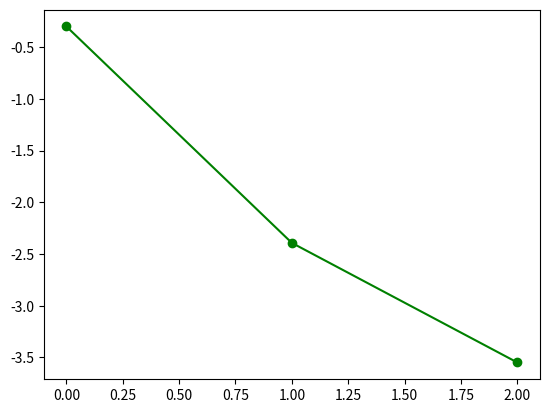

This chart was generated by the following Python code:
import numpy as np
from numpy import random as rand
import time
import math
from scipy import io, integrate, linalg, signal
import matplotlib.pyplot as plt

def driver():
    ############################################################################
    ############################################################################
    # Rootfinding example start. You are given F(x)=0, and you find the minimizer
    # of q(x) = sum(F_j(x)^2).

    #First, we define F(x) and its Jacobian. These will help us find q and the
    #Gradient of q.
    def F(x):
        return np.array([x[0] + np.cos(x[0]*x[1]*x[2]) - 1 ,
                (1-x[0])**(1/4) + x[1] + 0.05*x[2]**2 - 0.15*x[2] - 1,
                -x[0]**2 - 0.1*x[1]**2 + 0.01*x[1] + x[2] - 1]);

    def JF(x):
        return np.array([[1-x[1]*x[2]*np.sin(x[0]*x[1]*x[2]), -x[0]*x[2]*np.sin(x[0]*x[1]*x[2]), -x[0]*x[1]*np.sin(x[0]*x[1]*x[2])],
        [-(1/4)*(1-x[0])**(-3/4), 1, 0.1*x[2]-0.15],
        [-2*x[0], -0.2*x[1]+0.01, 1]]);

    # Define quadratic function and its gradient based on (F,JF)
    def q(x):
        Fun = F(x);
        return 0.5*(Fun[0]**2 + Fun[1]**2 + Fun[2]**2);

    def Gq(x):
        Jfun = JF(x);
        Ffun = F(x);
        return np.transpose(Jfun)@Ffun;

    # Apply steepest descent:
    x0=np.array([0,0,0]);
    #tol=1e-6
    tol=5e-2;
    nmax=1000;
    t = time.time()
    (r,rn,nf,ng)=steepest_descent(q,Gq,x0,tol,nmax);
    elapsed = time.time()-t;
    print("Roots: ", r)
    print("Time: ",elapsed);
    '''
    ################################################################################
    # plot of the trajectory of steepest descent against contour map
    nX=400;nY=400;nZ=400
    (X,Y,Z) = np.meshgrid(np.linspace(-2,10,nX),np.linspace(-2,8,nY),np.linspace(-2,8,nZ));
    xx = X.flatten(); yy=Y.flatten(); zz=Z.flatten()
    N = nX*nY*nZ;
    V = np.zeros((nX,nY,nZ));
    for i in np.arange(nX):
        for j in np.arange(nY):
            for k in np.arange(nZ):
                V[i,j,k]=q(np.array([X[i,j,k],Y[i,j,k],Z[i,j,k]]));

    #levels=np.arange(0,200,1)
    fig=plt.contour(X,Y,Z,V,levels=np.arange(0,200,1));

    plt.plot(rn[:,0],rn[:,1],r[:,2],'k-o');
    plt.show();
    '''
    ############################################################################
    ################################################################################
    '''
    # Plot of log||Fn|| and of log error
    Error = np.linalg.norm(np.abs(rn - r),axis=1);
    plt.plot(np.arange(rn.shape[0]),np.log10(Error),'r-o');
    plt.show();
    #input();
    '''
    Fn = np.zeros(len(rn))
    for i in np.arange(len(rn)):
        Fn[i] = q(rn[i]);
    plt.plot(np.arange(rn.shape[0]),np.log10(np.abs(Fn)),'g-o',label='Steepest Descent');
    plt.show();
    '''
    ################################################################################
    ################################################################################
    # Minimization example start. This is where you implement f and its gradient, and
    # use the steepest descent function above to find its minima given x0, tolerance
    # and max number of iterations nmax.

    # This example has a unique global minimizer at (1,1), with value equal to 0.
    # (Rosenbrock banana function)
    a=1; b=20;
    # objective function
    def fun(x):
        return (a - x[0])**2 + b*(x[1]-x[0]**2)**2;
    # gradient vector
    def Gfun(x):
        G = np.array([-2*(a-x[0])-4*x[0]*b*(x[1]-x[0]**2),2*b*(x[1]-x[0]**2)]);
        return G;
    # hessian matrix (2nd derivatives)
    def Hfun(x):
        H = np.array([[2-4*b*x[1]+12*b*x[0]**2,-4*b*x[0]],[-4*b*x[0],2*b]]);
        return H;

    ################################################################################
    # Apply steepest descent to finding the minima given initial conditions and tolerance
    x0=np.array([-1,-1]);
    tol=1e-6;
    nmax=1000;
    (r,rn,nf,ng)=steepest_descent(fun,Gfun,x0,tol,nmax);
    
    ################################################################################
    # plot of the trajectory of steepest descent against contour map
    nX=200;nY=200;
    (X,Y) = np.meshgrid(np.linspace(-1,1.5,nX),np.linspace(-1,1.5,nY));
    xx = X.flatten(); yy=Y.flatten();
    N = nX*nY;
    F = np.zeros((nX,nY));
    for i in np.arange(nX):
        for j in np.arange(nY):
            F[i,j]=fun(np.array([X[i,j],Y[i,j]]));

    fig=plt.contour(X,Y,F,levels=np.arange(0,20,0.25));

    plt.plot(rn[:,0],rn[:,1],'k-o');
    plt.show();

    ################################################################################
    # Plot of log||Fn|| and of log error
    Error = np.linalg.norm(np.abs(rn - np.array([1,1])),axis=1);
    plt.plot(np.arange(rn.shape[0]),np.log10(Error),'r-o');
    plt.show();
    #input();

    Fn = np.zeros(len(rn))
    for i in np.arange(len(rn)):
        Fn[i] = fun(rn[i]);

    plt.plot(np.arange(rn.shape[0]),np.log10(np.abs(Fn)),'g-o');
    plt.show();
    '''
################################################################################
# Backtracking line-search algorithm (to find an for the step xn + an*pn)
def line_search(f,Gf,x0,p,type,mxbck,c1,c2):
    alpha=2;
    n=0;
    cond=False; #condition (if True, we accept alpha)
    f0 = f(x0); # initial function value
    Gdotp = p.T @ Gf(x0); #initial directional derivative
    nf=1;ng=1; # number of function and grad evaluations

    # we backtrack until our conditions are met or we've halved alpha too much
    while n<=mxbck and (not cond):
        alpha=0.5*alpha;
        x1 = x0+alpha*p;
        # Armijo condition of sufficient descent. We draw a line and only accept
        # a step if our function value is under this line.
        Armijo = f(x1) <= f0 + c1*alpha*Gdotp;
        nf+=1;
        if type=='wolfe':
            #Wolfe (Armijo sufficient descent and simple curvature conditions)
            # that is, the slope at new point is lower
            Curvature = p.T @ Gf(x1) >= c2*Gdotp;
            # condition is sufficient descent AND slope reduction
            cond = Armijo and Curvature;
            ng+=1;
        elif type=='swolfe':
            #Symmetric Wolfe (Armijo and symmetric curvature)
            # that is, the slope at new point is lower in absolute value
            Curvature = np.abs(p.T @ Gf(x1)) <= c2*np.abs(Gdotp);
            # condition is sufficient descent AND symmetric slope reduction
            cond = Armijo and Curvature;
            ng+=1;
        else:
            # Default is Armijo only (sufficient descent)
            cond = Armijo;

        n+=1;

    return(x1,alpha,nf,ng);

################################################################################
# Steepest descent algorithm
def steepest_descent(f,Gf,x0,tol,nmax,type='swolfe',verb=True):
    # Set linesearch parameters
    c1=1e-3; c2=0.9; mxbck=10;
    # Initialize alpha, fn and pn
    alpha=1;
    xn = x0; #current iterate
    rn = x0; #list of iterates
    fn = f(xn); nf=1; #function eval
    pn = -Gf(xn); ng=1; #gradient eval

    # if verb is true, prints table of results
    if verb:
        print("|--n--|-alpha-|----|xn|----|---|f(xn)|---|---|Gf(xn)|---|");

    # while the size of the step is > tol and n less than nmax
    n=0;
    while n<=nmax and np.linalg.norm(pn)>tol:
        if verb:
            print("|--%d--|%1.5f|%1.7f|%1.7f|%1.7f|" %(n,alpha,np.linalg.norm(xn),np.abs(fn),np.linalg.norm(pn)));

        # Use line_search to determine a good alpha, and new step xn = xn + alpha*pn
        (xn,alpha,nfl,ngl)=line_search(f,Gf,xn,pn,type,mxbck,c1,c2);

        nf=nf+nfl; ng=ng+ngl; #update function and gradient eval counts
        fn = f(xn); #update function evaluation
        pn = -Gf(xn); # update gradient evaluation
        n+=1;
        rn=np.vstack((rn,xn)); #add xn to list of iterates

    r = xn; # approx root is last iterate

    return (r,rn,nf,ng);

################################################################################
if __name__ == '__main__':
  # run the drivers only if this is called from the command line
  driver()
